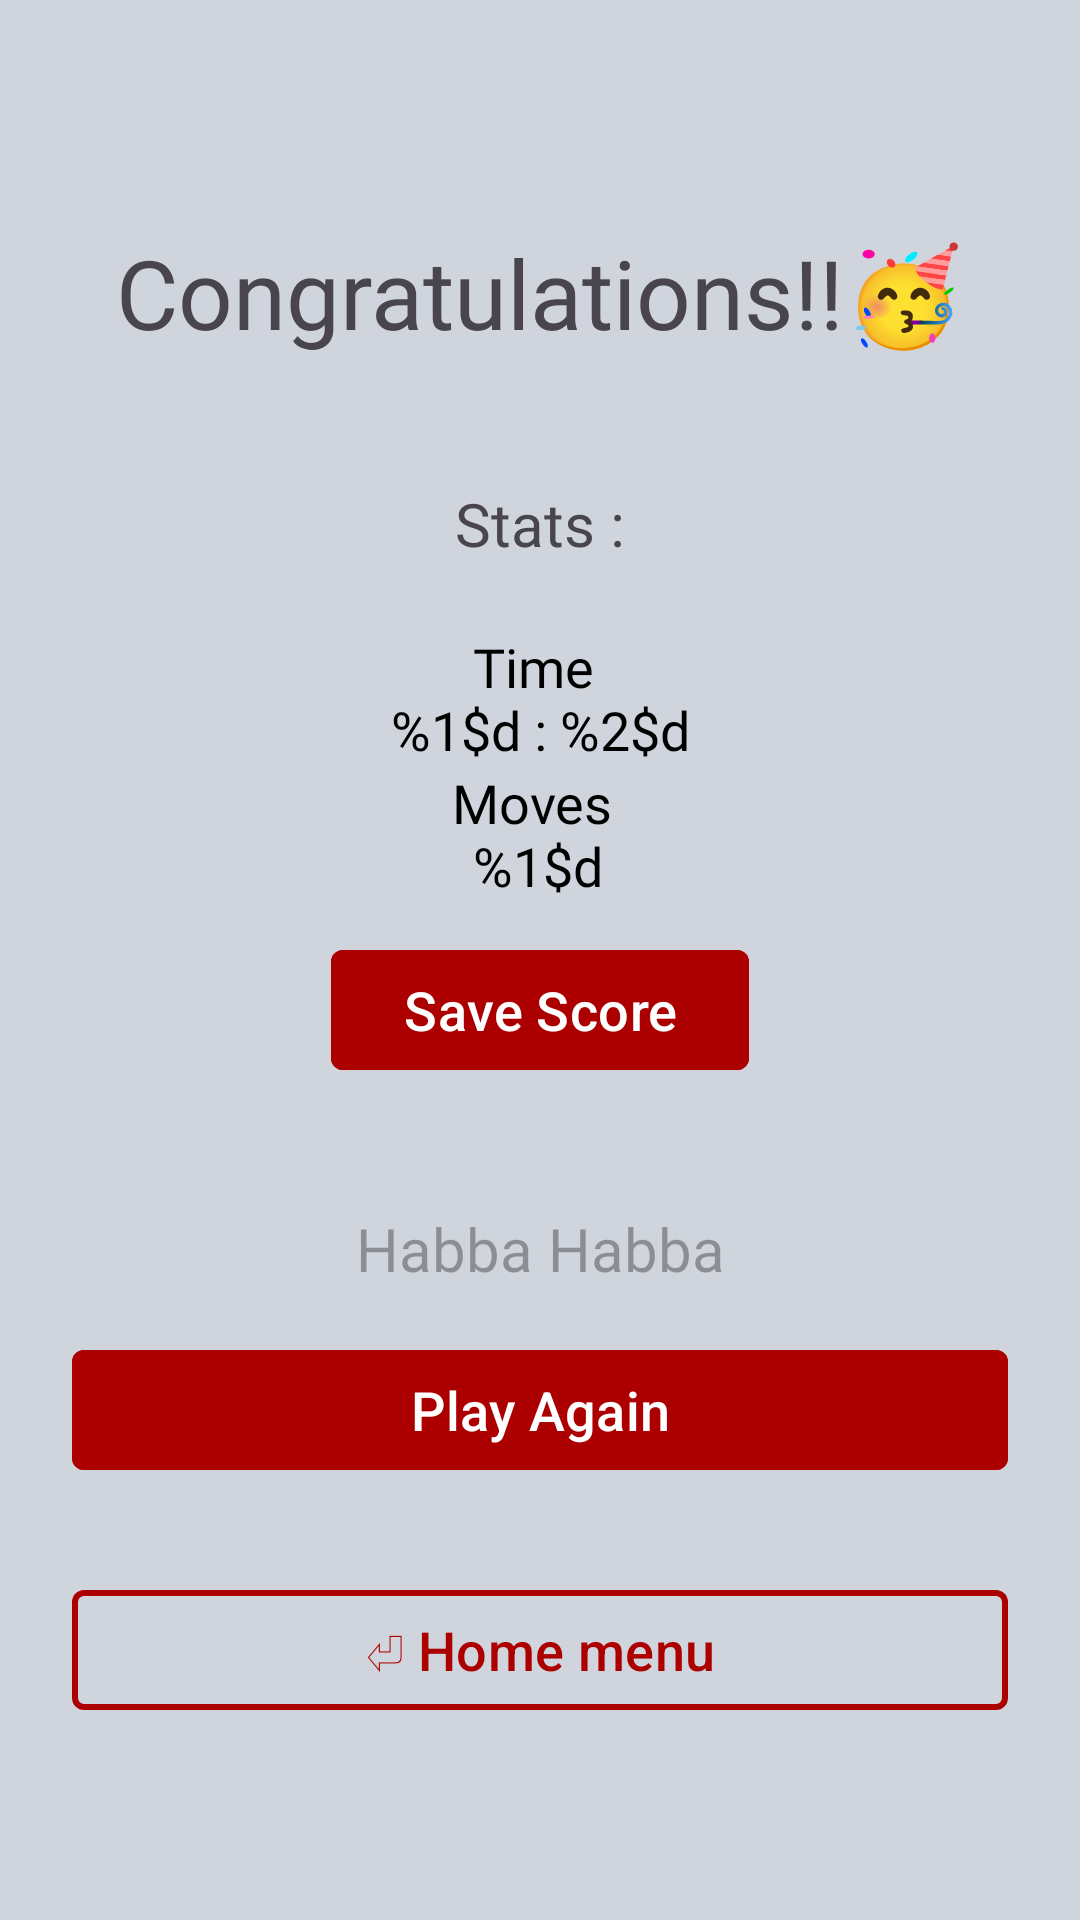

Here is an Android app screen rendered from its layout file. Give the layout XML and the strings, colors and styles it references.
<!-- AndroidManifest.xml: application theme Theme.MemoryMadness -->
<!-- res/layout/fragment_win.xml -->
<?xml version="1.0" encoding="utf-8"?>
<androidx.constraintlayout.widget.ConstraintLayout xmlns:android="http://schemas.android.com/apk/res/android"
    xmlns:tools="http://schemas.android.com/tools"
    android:layout_width="match_parent"
    android:layout_height="match_parent"
    android:background="@color/backround_greyis"
    xmlns:app="http://schemas.android.com/apk/res-auto"
    tools:context=".Fragments.WinFragment">

    <androidx.cardview.widget.CardView

        android:layout_width="match_parent"
        android:layout_height="match_parent"
        android:layout_margin="24dp"
        app:cardElevation="0dp"
        android:background="@color/backround_greyis"
        android:backgroundTint="@color/backround_greyis"
        app:cardUseCompatPadding="false"
        app:cardCornerRadius="0dp"
        app:layout_constraintBottom_toBottomOf="parent"
        app:layout_constraintEnd_toEndOf="parent"
        app:layout_constraintStart_toStartOf="parent"
        app:layout_constraintTop_toTopOf="parent"
        app:layout_constraintDimensionRatio="3:4"
        >

        <androidx.constraintlayout.widget.ConstraintLayout
            android:layout_width="match_parent"
            android:layout_height="match_parent">

            <TextView
                android:id="@+id/tv_win_head1_fw"
                android:layout_width="match_parent"
                android:layout_height="wrap_content"
                android:layout_marginTop="52dp"
                android:textSize="32sp"
                android:fontFamily="@font/kranky"
                android:text="@string/congratulations"
                android:textAlignment="center"
                app:layout_constraintEnd_toEndOf="parent"
                app:layout_constraintStart_toStartOf="parent"
                app:layout_constraintTop_toTopOf="parent" />



            <TextView
                android:id="@+id/tv_stats_fw"
                android:layout_width="match_parent"
                android:layout_height="wrap_content"
                android:layout_marginTop="42dp"
                android:fontFamily="@font/kranky"
                android:text="@string/stats"
                android:textAlignment="center"
                android:textSize="20sp"
                app:layout_constraintEnd_toEndOf="parent"
                app:layout_constraintHorizontal_bias="0.0"
                app:layout_constraintStart_toStartOf="parent"
                app:layout_constraintTop_toBottomOf="@+id/tv_win_head1_fw" />

            <TextView
                android:id="@+id/tv_time_fw"
                android:layout_width="wrap_content"
                android:layout_height="wrap_content"
                android:layout_marginTop="22dp"
                android:fontFamily="@font/kranky"
                android:text="@string/time"
                android:textAlignment="center"
                android:textColor="@color/black"
                android:textSize="18sp"
                app:layout_constraintEnd_toEndOf="parent"
                app:layout_constraintStart_toStartOf="parent"
                app:layout_constraintTop_toBottomOf="@+id/tv_stats_fw" />

            <TextView
                android:id="@+id/tv_moves_fw"
                android:layout_width="wrap_content"
                android:layout_height="wrap_content"
                android:fontFamily="@font/kranky"
                android:text="@string/moves"
                android:textAlignment="center"
                android:textColor="@color/black"
                android:textSize="18sp"
                app:layout_constraintEnd_toEndOf="parent"
                app:layout_constraintHorizontal_bias="0.498"
                app:layout_constraintStart_toStartOf="parent"
                app:layout_constraintTop_toBottomOf="@+id/tv_time_fw" />


            <com.google.android.material.button.MaterialButton
                android:id="@+id/btn_save_score_fw"
                android:layout_width="wrap_content"
                android:layout_height="wrap_content"
                android:layout_marginTop="12dp"
                android:backgroundTint="@color/primary_red"
                android:shadowColor="@color/primary_red"
                android:text="Save Score"
                android:textAlignment="center"
                android:textColor="@color/white"
                android:textSize="18sp"
                app:cornerRadius="4dp"
                app:layout_constraintEnd_toEndOf="parent"
                app:layout_constraintStart_toStartOf="parent"
                app:layout_constraintTop_toBottomOf="@+id/tv_moves_fw" />


            <TextView
                android:id="@+id/tv_score_1_fw"
                android:layout_width="match_parent"
                android:layout_height="wrap_content"
                android:layout_marginTop="42dp"
                android:fontFamily="@font/kranky"
                android:hint="Habba Habba"
                android:textAlignment="center"
                android:textSize="20sp"
                app:layout_constraintEnd_toEndOf="parent"
                app:layout_constraintHorizontal_bias="0.0"
                app:layout_constraintStart_toStartOf="parent"
                app:layout_constraintTop_toBottomOf="@+id/btn_save_score_fw" />



            <com.google.android.material.button.MaterialButton
                android:id="@+id/btn_play_again_fw"
                android:layout_width="match_parent"
                android:layout_height="wrap_content"
                android:layout_marginBottom="32dp"
                android:backgroundTint="@color/primary_red"
                android:shadowColor="@color/primary_red"
                android:text="@string/play_again"
                android:textAlignment="center"
                android:textColor="@color/white"
                android:textSize="18sp"
                app:cornerRadius="4dp"
                app:layout_constraintBottom_toTopOf="@+id/btn_home_fw"
                app:layout_constraintEnd_toEndOf="parent"
                app:layout_constraintStart_toStartOf="parent" />

            <com.google.android.material.button.MaterialButton
                android:id="@+id/btn_home_fw"
                android:layout_width="match_parent"
                android:layout_height="wrap_content"
                android:layout_marginBottom="42dp"
                android:backgroundTint="@color/backround_greyis"
                android:shadowColor="@color/primary_red"
                android:text="@string/home_menu"
                android:textColor="@color/primary_red"
                android:textSize="18sp"
                app:cornerRadius="4dp"
                app:layout_constraintBottom_toBottomOf="parent"
                app:layout_constraintEnd_toEndOf="parent"
                app:layout_constraintHorizontal_bias="0.0"
                app:layout_constraintStart_toStartOf="parent"
                app:strokeColor="@color/primary_red"
                app:strokeWidth="2dp" />

        </androidx.constraintlayout.widget.ConstraintLayout>

    </androidx.cardview.widget.CardView>


</androidx.constraintlayout.widget.ConstraintLayout>
<!-- resources referenced by this layout -->
<resources>
  <color name="backround_greyis">#D0D5DD</color>
  <color name="black">#FF000000</color>
  <color name="primary_red">#AC0000</color>
  <color name="white">#FFFFFFFF</color>
  <string name="congratulations">Congratulations!!🥳</string>
  <string name="home_menu">⏎ Home menu</string>
  <string name="moves">Moves \n%1$d</string>
  <string name="play_again">Play Again</string>
  <string name="stats">Stats :</string>
  <string name="time">Time \n%1$d : %2$d</string>
  <style name="Theme.MemoryMadness" parent="Base.Theme.MemoryMadness" />
  <style name="Base.Theme.MemoryMadness" parent="Theme.Material3.DayNight.NoActionBar">
          
          
      </style>
</resources>
